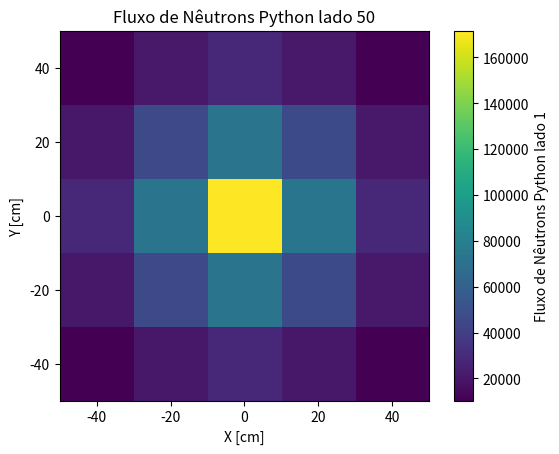
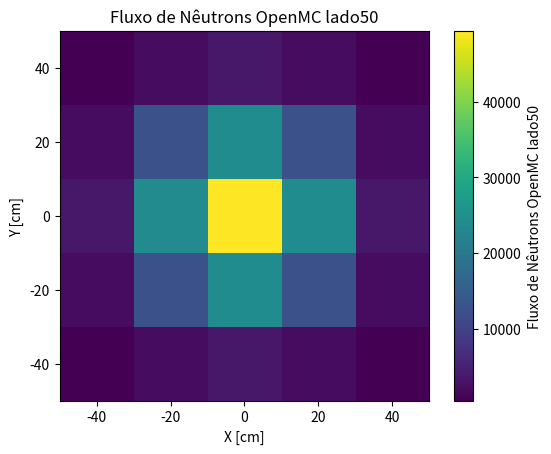

The matplotlib source for these figures, in order:
import matplotlib.pyplot as plt
import pandas as pd
import numpy as np


row1_python = np.array([ 10394,  20930,  28445,  20711,  10337])
row2_python = np.array( [ 20829,  46065,  72324,  46096,  21339])
row3_python = np.array( [ 28314,  72135, 171527 , 72222,  28880])
row4_python = np.array([ 21010,  46415,  73140,  46308,  21254])
row5_python = np.array([ 10347 , 21232,  28629 , 21249 , 10474])
total_python = np.array(
    [
   10394,  20930,  28445,  20711,  10337,  20829,  46065,  72324,  46096,  21339, 28314,  72135, 171527 , 72222,  28880,  21010,  46415,  73140,  46308,  21254, 10347 , 21232,  28629 , 21249 , 10474
    ]
)


df_py = pd.DataFrame(
    {
        "Coluna1": row1_python,
        "Coluna2": row2_python,
        "Coluna3": row3_python,
        "Coluna4": row4_python,
        "Coluna5": row5_python,
    }
)

fig = plt.figure()
plt.imshow(df_py, origin="lower", cmap="viridis", extent=(-50, 50, -50, 50))
plt.colorbar(label="Fluxo de Nêutrons Python lado 1")
plt.title("Fluxo de Nêutrons Python lado 50")
plt.xlabel("X [cm]")
plt.ylabel("Y [cm]")
plt.show()




row1_openmc50 = np.array([523 	,
2169 	,
3572 	,
2185 	,
526 	
])
row2_openmc50 = np.array([2198 	,
12661 	,
24161 	,
12596 	,
2174 	

])
row3_openmc50 = np.array([
    3606 	,
24215 	,
49360 	,
24187 	,
3568 	])
row4_openmc50 = np.array([2171 	,
12650 	,
24268 	,
12612 	,
2196 	

])
row5_openmc50 = np.array([ 
                          513 	,
2158 	,
3632 	,
2171 	,
527 	

])
total_openmc50 = np.array(
    [
        523 	,
2169 	,
3572 	,
2185 	,
526 	,
2198 	,
12661 	,
24161 	,
12596 	,
2174 	,
3606 	,
24215 	,
49360 	,
24187 	,
3568 	,
2171 	,
12650 	,
24268 	,
12612 	,
2196 	,
513 	,
2158 	,
3632 	,
2171 	,
527 	,


    ]
)


df_mc_50 = pd.DataFrame(
    {
        "Coluna1": row1_openmc50,
        "Coluna2": row2_openmc50,
        "Coluna3": row3_openmc50,
        "Coluna4": row4_openmc50,
        "Coluna5": row5_openmc50,
    }
)
fig = plt.figure()
plt.imshow(df_mc_50, origin="lower", cmap="viridis", extent=(-50, 50, -50, 50))
plt.colorbar(label="Fluxo de Nêutrons OpenMC lado50")
plt.title("Fluxo de Nêutrons OpenMC lado50")
plt.xlabel("X [cm]")
plt.ylabel("Y [cm]")
plt.show()

np_array_10 = np.array([])
for i in range(25):
    aux = (abs(total_python[i] - total_openmc50[i])) * 100 / total_python[i]
    np_array_10 = np.append(np_array_10, aux)
    # print("np_array1", np_array_50)
sum_1 = np.sum(np_array_10)
# print("sum", sum_1 / 25)
reshapes = np_array_10.reshape((5, 5))


print("std:  ", np.std(np_array_10))